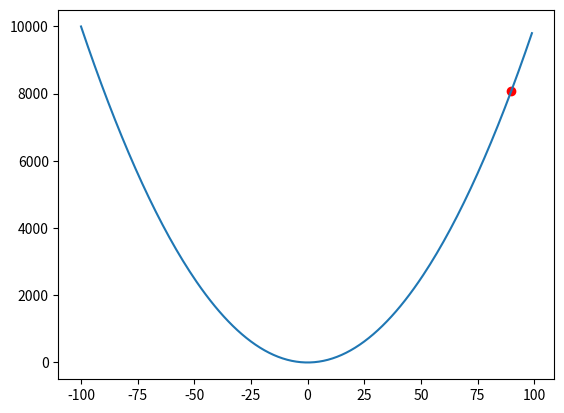
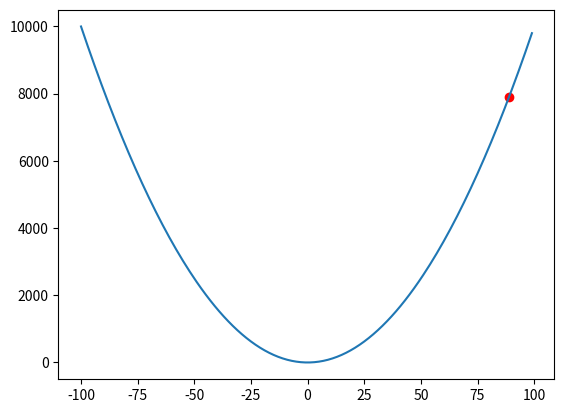
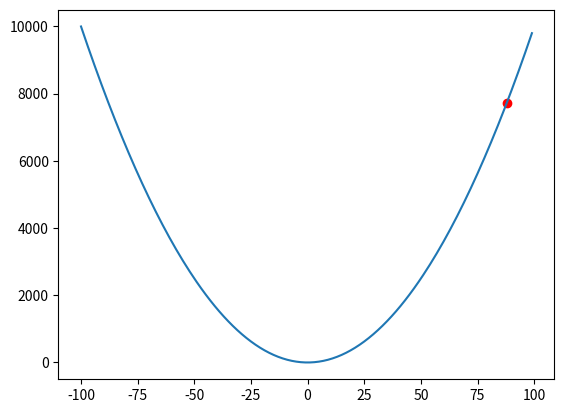
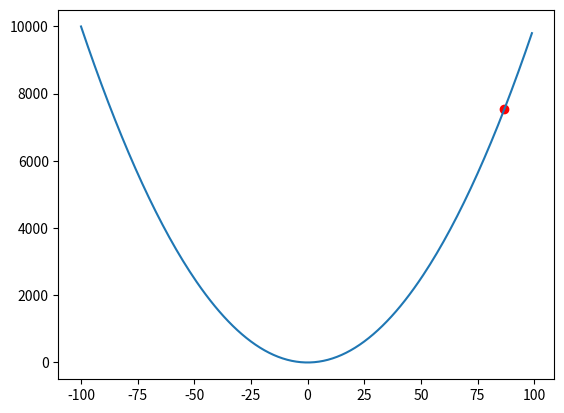
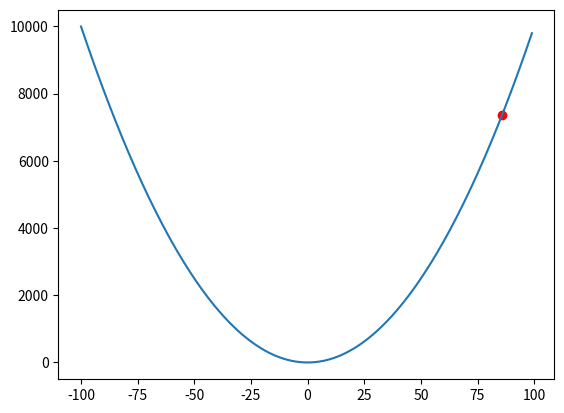
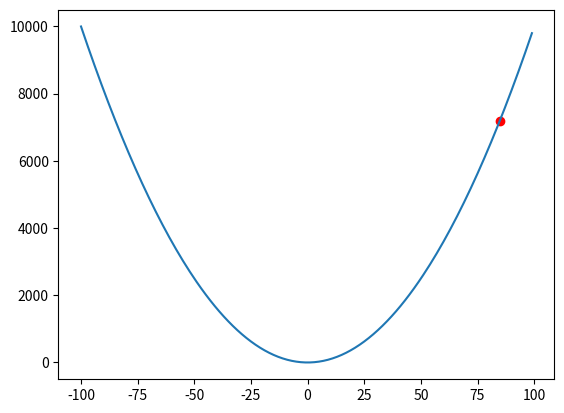
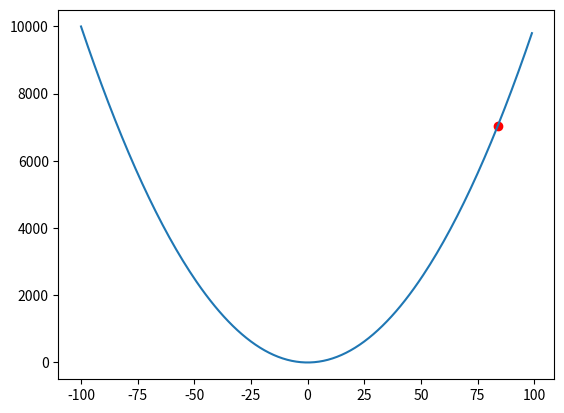
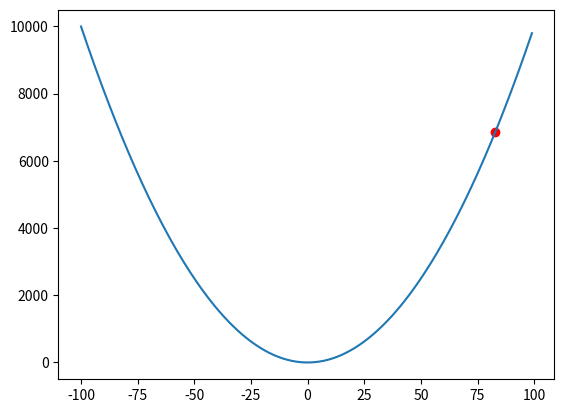
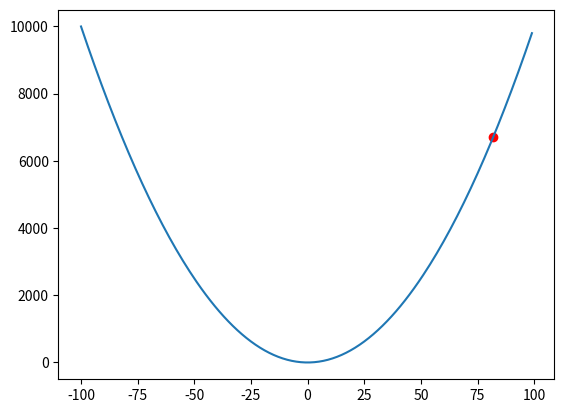
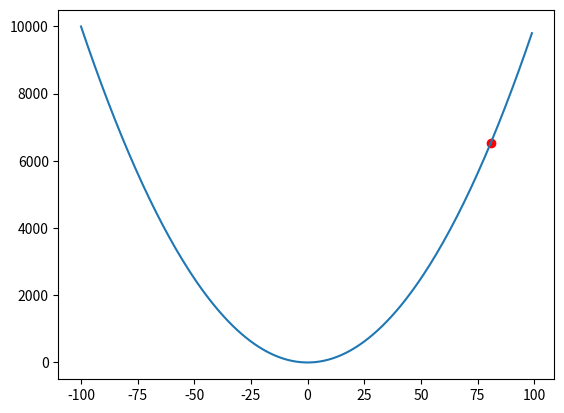
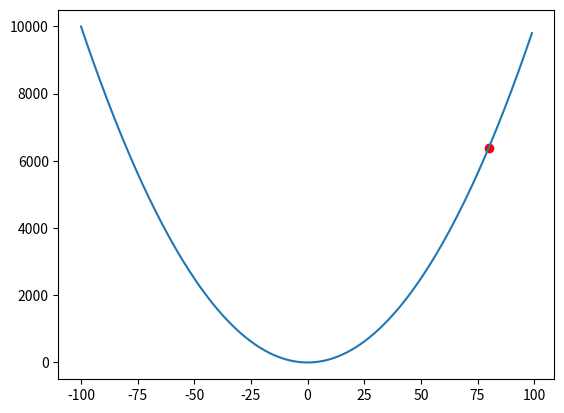
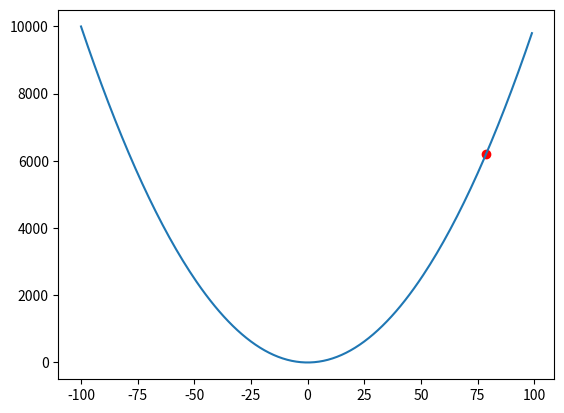
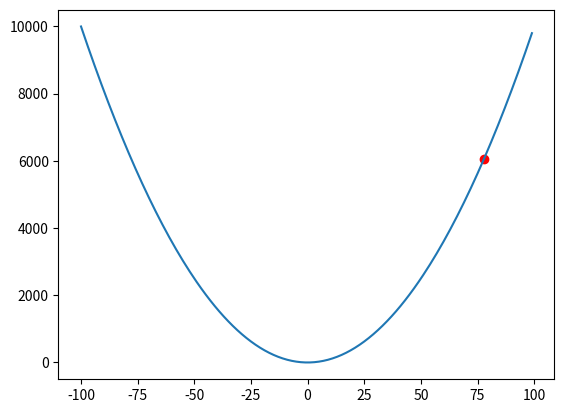
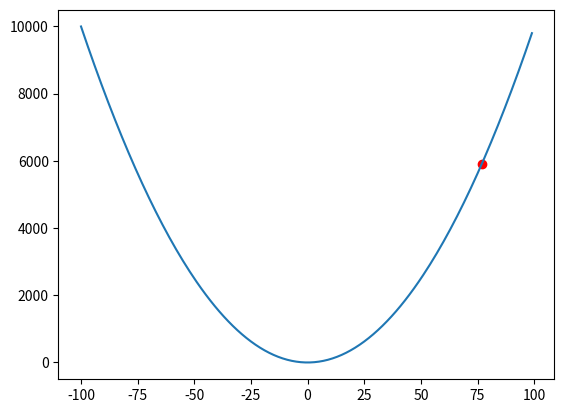
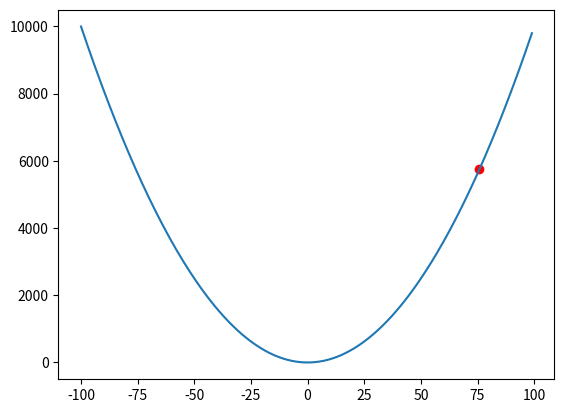
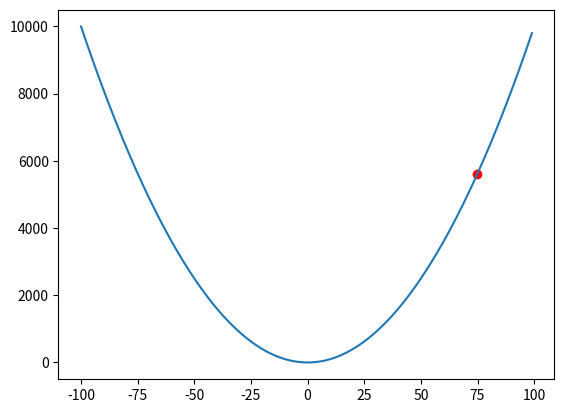

Here is the Python script that generated these plots, in order:
import numpy as np
import matplotlib.pyplot as plt
import matplotlib.animation as animation
import time

# parabola function
def parabola_fn(x):
    return x ** 2

def _derivative(func, x, h=1e-5):
    # h is infinetly small. dx
    # dydx = 1/h * (func(x + h) - func(x))
    return (func(x+h) - func(x)) * 1/h


# visualize a gradient descent with a specified learning rate
def gradient_descent(X, Y, lr=0.001):
    # randomly select a starting point
    start_xy_pos = (90, parabola_fn(90))
    for i in range(1000):
        index = np.where(X==start_xy_pos[0])[0]
        dydx = _derivative(parabola_fn,X[index-i])
        if dydx <= 0: # reached mimina
            time.sleep(10) # pause the plot
            break
        curr_x = X[index-i] - (lr * _derivative(parabola_fn, X[index-i]))
        curr_y = parabola_fn(curr_x)
        plt.plot(X,Y)
        plt.scatter(curr_x, curr_y, c="red")
        plt.pause(0.0001)
        plt.clf()
      

def main():
    # create an array and plot the parabola
    x = np.arange(start=-100, stop=100)
    y = parabola_fn(x)
    gradient_descent(X=x, Y=y)
    #gradient_descent_animate(x,y)

if __name__ == "__main__":
    main()
